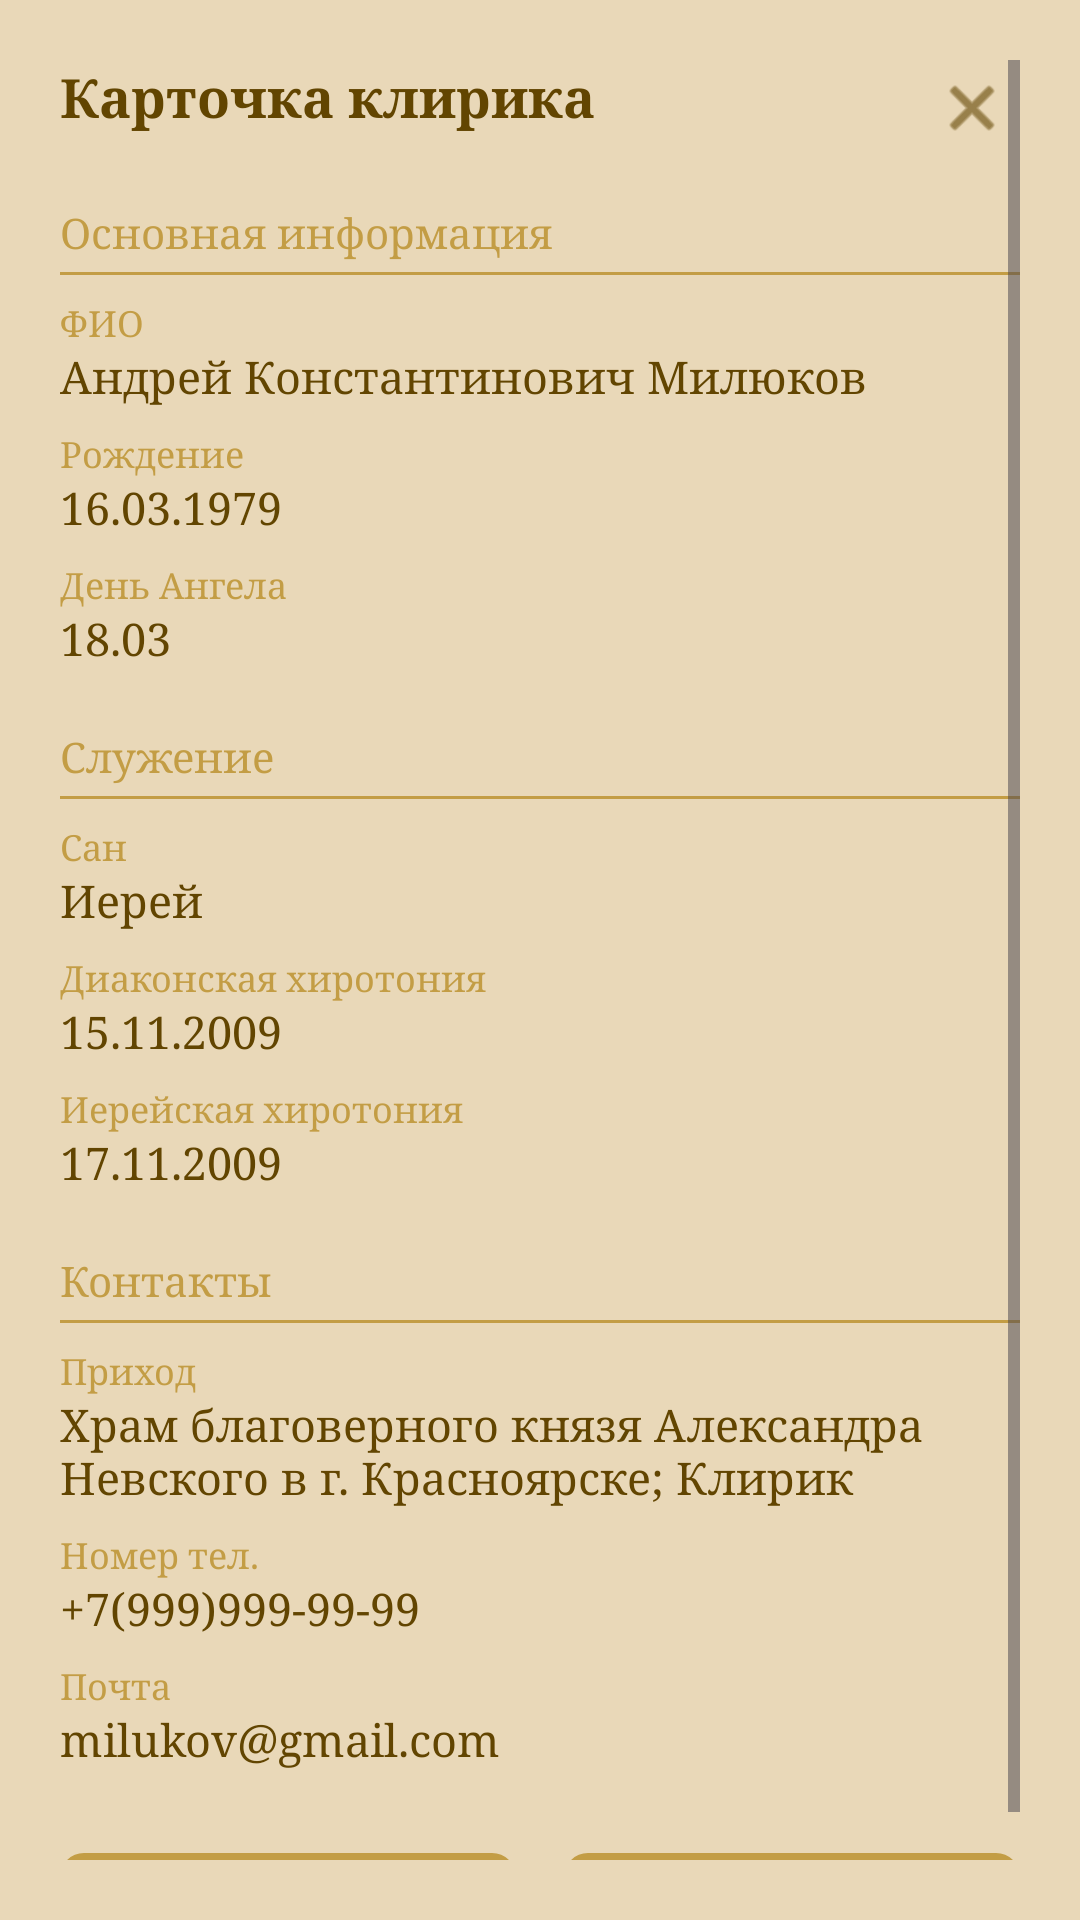

Produce the Android XML layout that renders to this screen, including the resource entries it uses.
<!-- AndroidManifest.xml: application theme Theme.Scrizhal -->
<!-- res/layout/dialog_cleric_card.xml -->
<?xml version="1.0" encoding="utf-8"?>
<ScrollView xmlns:android="http://schemas.android.com/apk/res/android"
    xmlns:app="http://schemas.android.com/apk/res-auto"
    android:layout_width="match_parent"
    android:layout_height="wrap_content"
    android:background="@color/bel"
    android:padding="20dp">

    <LinearLayout
        android:layout_width="match_parent"
        android:layout_height="wrap_content"
        android:orientation="vertical">

        <FrameLayout
            android:layout_width="match_parent"
            android:layout_height="wrap_content">

            <TextView
                android:layout_width="wrap_content"
                android:layout_height="wrap_content"
                android:fontFamily="serif"
                android:text="Карточка клирика"
                android:textColor="@color/korich"
                android:textSize="18sp"
                android:textStyle="bold" />

            <ImageView
                android:id="@+id/dialog_cleric_close"
                android:layout_width="32dp"
                android:layout_height="32dp"
                android:layout_gravity="end"
                android:contentDescription="Закрыть"
                android:padding="4dp"
                android:src="@android:drawable/ic_menu_close_clear_cancel"
                app:tint="@color/korich" />
        </FrameLayout>

        
        <TextView
            android:layout_width="wrap_content"
            android:layout_height="wrap_content"
            android:layout_marginTop="16dp"
            android:fontFamily="serif"
            android:text="Основная информация"
            android:textColor="@color/obichni"
            android:textSize="14sp" />
        <View
            android:layout_width="match_parent"
            android:layout_height="1dp"
            android:layout_marginTop="4dp"
            android:background="@color/obichni" />

        <TextView
            android:layout_width="wrap_content"
            android:layout_height="wrap_content"
            android:layout_marginTop="8dp"
            android:fontFamily="serif"
            android:text="ФИО"
            android:textColor="@color/obichni"
            android:textSize="12sp" />
        <TextView
            android:id="@+id/dialog_cleric_fio"
            android:layout_width="wrap_content"
            android:layout_height="wrap_content"
            android:fontFamily="serif"
            android:textColor="@color/korich"
            android:textSize="15sp"
            android:text="Андрей Константинович Милюков" />

        <TextView
            android:layout_width="wrap_content"
            android:layout_height="wrap_content"
            android:layout_marginTop="8dp"
            android:fontFamily="serif"
            android:text="Рождение"
            android:textColor="@color/obichni"
            android:textSize="12sp" />
        <TextView
            android:id="@+id/dialog_cleric_birth"
            android:layout_width="wrap_content"
            android:layout_height="wrap_content"
            android:fontFamily="serif"
            android:textColor="@color/korich"
            android:textSize="15sp"
            android:text="16.03.1979" />

        <TextView
            android:layout_width="wrap_content"
            android:layout_height="wrap_content"
            android:layout_marginTop="8dp"
            android:fontFamily="serif"
            android:text="День Ангела"
            android:textColor="@color/obichni"
            android:textSize="12sp" />
        <TextView
            android:id="@+id/dialog_cleric_name_day"
            android:layout_width="wrap_content"
            android:layout_height="wrap_content"
            android:fontFamily="serif"
            android:textColor="@color/korich"
            android:textSize="15sp"
            android:text="18.03" />

        
        <TextView
            android:layout_width="wrap_content"
            android:layout_height="wrap_content"
            android:layout_marginTop="20dp"
            android:fontFamily="serif"
            android:text="Служение"
            android:textColor="@color/obichni"
            android:textSize="14sp" />
        <View
            android:layout_width="match_parent"
            android:layout_height="1dp"
            android:layout_marginTop="4dp"
            android:background="@color/obichni" />

        <TextView
            android:layout_width="wrap_content"
            android:layout_height="wrap_content"
            android:layout_marginTop="8dp"
            android:fontFamily="serif"
            android:text="Сан"
            android:textColor="@color/obichni"
            android:textSize="12sp" />
        <TextView
            android:id="@+id/dialog_cleric_rank"
            android:layout_width="wrap_content"
            android:layout_height="wrap_content"
            android:fontFamily="serif"
            android:textColor="@color/korich"
            android:textSize="15sp"
            android:text="Иерей" />

        <TextView
            android:layout_width="wrap_content"
            android:layout_height="wrap_content"
            android:layout_marginTop="8dp"
            android:fontFamily="serif"
            android:text="Диаконская хиротония"
            android:textColor="@color/obichni"
            android:textSize="12sp" />
        <TextView
            android:id="@+id/dialog_cleric_diaconal"
            android:layout_width="wrap_content"
            android:layout_height="wrap_content"
            android:fontFamily="serif"
            android:textColor="@color/korich"
            android:textSize="15sp"
            android:text="15.11.2009" />

        <TextView
            android:layout_width="wrap_content"
            android:layout_height="wrap_content"
            android:layout_marginTop="8dp"
            android:fontFamily="serif"
            android:text="Иерейская хиротония"
            android:textColor="@color/obichni"
            android:textSize="12sp" />
        <TextView
            android:id="@+id/dialog_cleric_priest_ord"
            android:layout_width="wrap_content"
            android:layout_height="wrap_content"
            android:fontFamily="serif"
            android:textColor="@color/korich"
            android:textSize="15sp"
            android:text="17.11.2009" />

        
        <TextView
            android:layout_width="wrap_content"
            android:layout_height="wrap_content"
            android:layout_marginTop="20dp"
            android:fontFamily="serif"
            android:text="Контакты"
            android:textColor="@color/obichni"
            android:textSize="14sp" />
        <View
            android:layout_width="match_parent"
            android:layout_height="1dp"
            android:layout_marginTop="4dp"
            android:background="@color/obichni" />

        <TextView
            android:layout_width="wrap_content"
            android:layout_height="wrap_content"
            android:layout_marginTop="8dp"
            android:fontFamily="serif"
            android:text="Приход"
            android:textColor="@color/obichni"
            android:textSize="12sp" />
        <TextView
            android:id="@+id/dialog_cleric_parish"
            android:layout_width="wrap_content"
            android:layout_height="wrap_content"
            android:fontFamily="serif"
            android:textColor="@color/korich"
            android:textSize="15sp"
            android:text="Храм благоверного князя Александра Невского в г. Красноярске; Клирик" />

        <TextView
            android:layout_width="wrap_content"
            android:layout_height="wrap_content"
            android:layout_marginTop="8dp"
            android:fontFamily="serif"
            android:text="Номер тел."
            android:textColor="@color/obichni"
            android:textSize="12sp" />
        <TextView
            android:id="@+id/dialog_cleric_phone"
            android:layout_width="wrap_content"
            android:layout_height="wrap_content"
            android:fontFamily="serif"
            android:textColor="@color/korich"
            android:textSize="15sp"
            android:text="+7(999)999-99-99" />

        <TextView
            android:layout_width="wrap_content"
            android:layout_height="wrap_content"
            android:layout_marginTop="8dp"
            android:fontFamily="serif"
            android:text="Почта"
            android:textColor="@color/obichni"
            android:textSize="12sp" />
        <TextView
            android:id="@+id/dialog_cleric_email"
            android:layout_width="wrap_content"
            android:layout_height="wrap_content"
            android:fontFamily="serif"
            android:textColor="@color/korich"
            android:textSize="15sp"
            android:text="milukov@gmail.com" />

        <LinearLayout
            android:layout_width="match_parent"
            android:layout_height="wrap_content"
            android:layout_marginTop="24dp"
            android:orientation="horizontal"
            android:gravity="center">

            <com.google.android.material.button.MaterialButton
                android:id="@+id/dialog_cleric_edit"
                android:layout_width="0dp"
                android:layout_height="44dp"
                android:layout_weight="1"
                android:layout_marginEnd="8dp"
                android:text="Редактировать"
                android:textAllCaps="false"
                android:textColor="@color/text"
                app:backgroundTint="@color/obichni"
                app:cornerRadius="8dp" />

            <com.google.android.material.button.MaterialButton
                android:id="@+id/dialog_cleric_delete"
                android:layout_width="0dp"
                android:layout_height="44dp"
                android:layout_weight="1"
                android:layout_marginStart="8dp"
                android:text="Удалить"
                android:textAllCaps="false"
                android:textColor="@color/text"
                app:backgroundTint="@color/obichni"
                app:cornerRadius="8dp" />
        </LinearLayout>
    </LinearLayout>
</ScrollView>
<!-- resources referenced by this layout -->
<resources>
  <color name="bel"> #E9D8B8</color>
  <color name="korich"> #624501 </color>
  <color name="obichni"> #C39D45 </color>
  <color name="text"> #F7EDDA </color>
  <style name="Theme.Scrizhal" parent="Theme.Material3.DayNight.NoActionBar" />
</resources>
